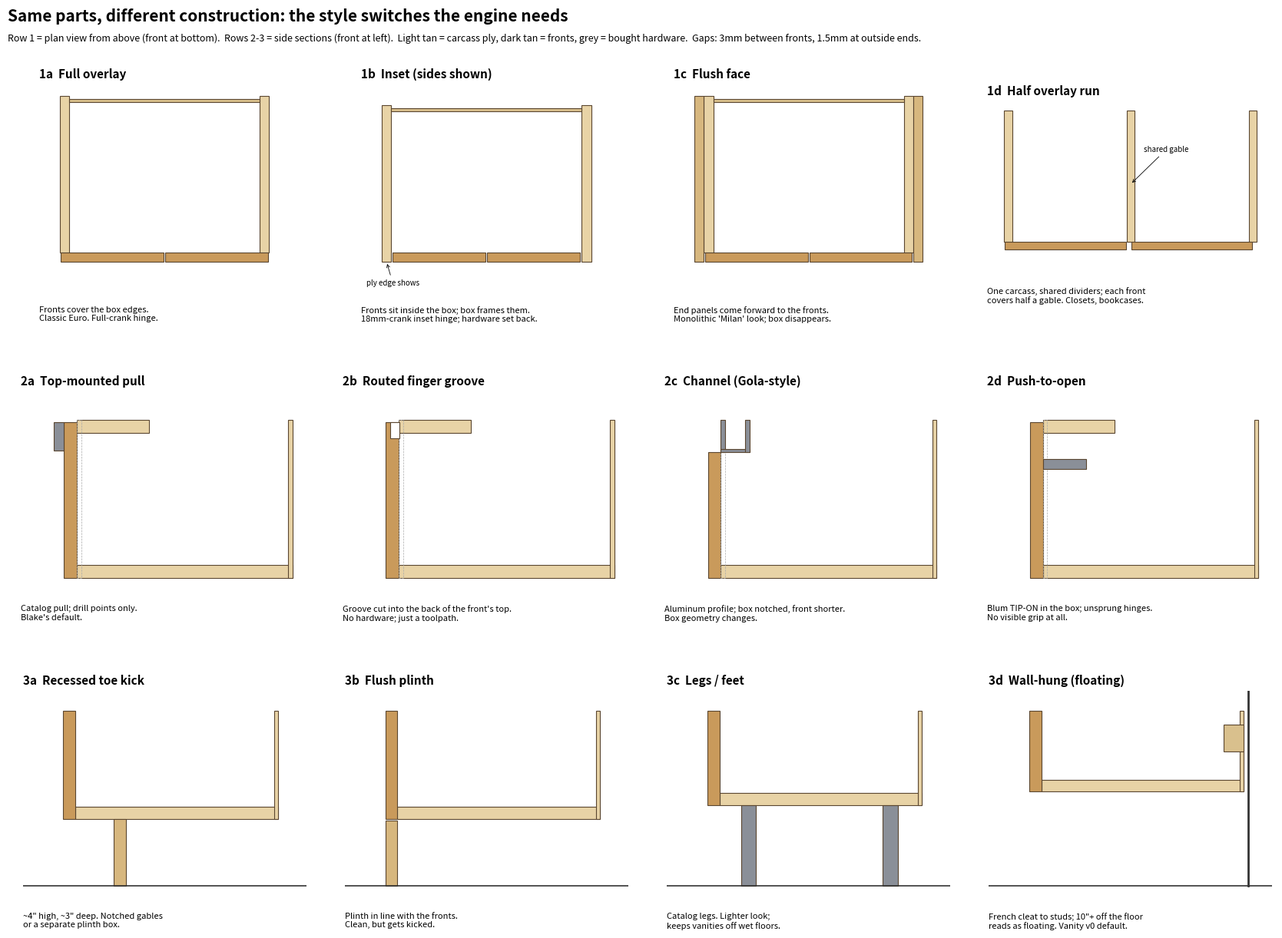

Python code for this plot: (Note: this script raises an exception after producing the figure.)
"""Draw the style-switch reference sheet: plan views (front mounting),
side sections (grip) and side sections (base). Units are mm.

    python research/style_switches.py  ->  research/style_switches.png
"""
import os
import matplotlib
matplotlib.use("Agg")
import matplotlib.pyplot as plt
from matplotlib.patches import Rectangle, Circle

T = 18      # carcass + front thickness
G = 3       # gap between fronts
E = 1.5     # reveal at outside ends
W, D = 400, 300

PLY = "#e8d3a6"
FRONT = "#c99a5b"
METAL = "#8a8f98"
EDGE = "#5a4630"


def rect(ax, x, y, w, h, c=PLY, **kw):
    ax.add_patch(Rectangle((x, y), w, h, facecolor=c, edgecolor=EDGE, lw=0.8, **kw))


def frame(ax, title, note):
    ax.set_title(title, fontsize=11, fontweight="bold", loc="left")
    ax.text(0.0, -0.06, note, transform=ax.transAxes, fontsize=8, va="top", wrap=True)
    ax.set_aspect("equal")
    ax.axis("off")


# ---- plan views: front edge at the bottom (y = 0) -------------------------
def plan_box(ax, x0, inset=False, w=W):
    """One carcass in plan; returns the y of the carcass front edge."""
    y0 = 0 if inset else T          # overlay fronts sit in front of the box
    rect(ax, x0, y0, T, D)                      # left side
    rect(ax, x0 + w - T, y0, T, D)              # right side
    rect(ax, x0 + T, y0 + D - 6 - 6, w - 2 * T, 6, c="#d9c08d")  # captured back
    return y0


def plan_full_overlay(ax):
    plan_box(ax, 0)
    fw = (W - 2 * E - G) / 2
    rect(ax, E, 0, fw, T, c=FRONT)
    rect(ax, E + fw + G, 0, fw, T, c=FRONT)
    ax.set_xlim(-40, W + 40); ax.set_ylim(-60, D + 40)
    frame(ax, "1a  Full overlay", "Fronts cover the box edges.\nClassic Euro. Full-crank hinge.")


def plan_inset(ax):
    plan_box(ax, 0, inset=True)
    open_w = W - 2 * T
    fw = (open_w - 3 * G) / 2
    rect(ax, T + G, 0, fw, T, c=FRONT)
    rect(ax, T + 2 * G + fw, 0, fw, T, c=FRONT)
    ax.annotate("ply edge shows", (T / 2, 0), (-30, -45), fontsize=7,
                arrowprops=dict(arrowstyle="->", lw=0.6))
    ax.set_xlim(-40, W + 40); ax.set_ylim(-60, D + 40)
    frame(ax, "1b  Inset (sides shown)", "Fronts sit inside the box; box frames them.\n18mm-crank inset hinge; hardware set back.")


def plan_flush_face(ax):
    plan_box(ax, T)
    rect(ax, 0, 0, T, D + T, c="#d7b77e")           # applied end panels
    rect(ax, W + T, 0, T, D + T, c="#d7b77e")
    fw = (W - G - 2 * G) / 2
    rect(ax, T + G, 0, fw, T, c=FRONT)
    rect(ax, T + 2 * G + fw, 0, fw, T, c=FRONT)
    ax.set_xlim(-40, W + 2 * T + 40); ax.set_ylim(-60, D + 40)
    frame(ax, "1c  Flush face", "End panels come forward to the fronts.\nMonolithic 'Milan' look; box disappears.")


def plan_half_overlay(ax):
    w = W * 0.7
    rect(ax, 0, T, T, D)
    rect(ax, w, T, T, D)                              # shared middle gable
    rect(ax, 2 * w, T, T, D)
    fw = w - E - G / 2
    rect(ax, E, 0, fw, T, c=FRONT)
    rect(ax, w + T / 2 + G / 2, 0, fw, T, c=FRONT)
    ax.annotate("shared gable", (w + T / 2, D / 2), (w + 40, D * 0.75), fontsize=7,
                arrowprops=dict(arrowstyle="->", lw=0.6))
    ax.set_xlim(-40, 2 * w + T + 40); ax.set_ylim(-60, D + 40)
    frame(ax, "1d  Half overlay run", "One carcass, shared dividers; each front\ncovers half a gable. Closets, bookcases.")


# ---- side sections of the top of a base cabinet: front at the left --------
H = 220


def section_top(ax, front_h=H - G, stretcher=True, notch=False):
    rect(ax, T, 0, D, T)                                   # bottom (cut short)
    if stretcher and not notch:
        rect(ax, T, H - T, 100, T)                         # top front stretcher
    rect(ax, T + D - 6, 0, 6, H)                           # back
    rect(ax, 0, 0, T, front_h, c=FRONT)                    # front
    ax.add_patch(Rectangle((T, 0), 6, H, facecolor="none", edgecolor="#aaa", lw=0.5, ls="--"))
    ax.set_xlim(-60, D + 40); ax.set_ylim(-20, H + 40)


def grip_pull(ax):
    section_top(ax)
    rect(ax, -14, H - G - 40, 14, 40, c=METAL)
    frame(ax, "2a  Top-mounted pull", "Catalog pull; drill points only.\nBlake's default.")


def grip_jgroove(ax):
    section_top(ax, front_h=H - G)
    ax.add_patch(Rectangle((T * 0.35, H - G - 22), T * 0.65 + 0.5, 22, facecolor="white", edgecolor=EDGE, lw=0.8))
    frame(ax, "2b  Routed finger groove", "Groove cut into the back of the front's top.\nNo hardware; just a toolpath.")


def grip_gola(ax):
    section_top(ax, front_h=H - 45, notch=True)
    rect(ax, T, H - 45, 6, 45, c=METAL)
    rect(ax, T, H - 45, 40, 5, c=METAL)
    rect(ax, T + 34, H - 45, 6, 45, c=METAL)
    frame(ax, "2c  Channel (Gola-style)", "Aluminum profile; box notched, front shorter.\nBox geometry changes.")


def grip_push(ax):
    section_top(ax)
    rect(ax, T, H - T - 50, 60, 14, c=METAL)
    frame(ax, "2d  Push-to-open", "Blum TIP-ON in the box; unsprung hinges.\nNo visible grip at all.")


# ---- side sections of the bottom of a cabinet: front at the left ---------
BH = 260


def section_bottom(ax, y0, front_y=None):
    rect(ax, T, y0, D, T)                                  # bottom panel
    rect(ax, T + D - 6, y0, 6, BH - y0)                    # back
    fy = y0 if front_y is None else front_y
    rect(ax, 0, fy, T, BH - fy, c=FRONT)
    ax.plot([-60, D + 60], [0, 0], color="#333", lw=1.2)  # floor
    ax.set_xlim(-60, D + 60); ax.set_ylim(-20, BH + 30)


def base_toekick(ax):
    section_bottom(ax, 100)
    rect(ax, 75, 0, T, 100, c="#d7b77e")
    frame(ax, "3a  Recessed toe kick", "~4\" high, ~3\" deep. Notched gables\nor a separate plinth box.")


def base_plinth(ax):
    section_bottom(ax, 100)
    rect(ax, 0, 0, T, 100 - G, c="#d7b77e")
    frame(ax, "3b  Flush plinth", "Plinth in line with the fronts.\nClean, but gets kicked.")


def base_legs(ax):
    section_bottom(ax, 120)
    rect(ax, 50, 0, 22, 120, c=METAL)
    rect(ax, D - 40, 0, 22, 120, c=METAL)
    frame(ax, "3c  Legs / feet", "Catalog legs. Lighter look;\nkeeps vanities off wet floors.")


def base_wallhung(ax):
    section_bottom(ax, 140)
    ax.plot([D + T + 6, D + T + 6], [0, BH + 30], color="#333", lw=2)   # wall
    rect(ax, D + T - 30, BH - 60, 30, 40, c="#d9c08d")
    frame(ax, "3d  Wall-hung (floating)", "French cleat to studs; 10\"+ off the floor\nreads as floating. Vanity v0 default.")


def main():
    fig, axes = plt.subplots(3, 4, figsize=(17, 12.5))
    fig.suptitle("Same parts, different construction: the style switches the engine needs",
                 fontsize=15, fontweight="bold", x=0.01, ha="left")
    fig.text(0.01, 0.945, "Row 1 = plan view from above (front at bottom).  Rows 2-3 = side sections (front at left).  "
             "Light tan = carcass ply, dark tan = fronts, grey = bought hardware.  "
             "Gaps: 3mm between fronts, 1.5mm at outside ends.", fontsize=9)
    for ax, fn in zip(axes.flat, [plan_full_overlay, plan_inset, plan_flush_face, plan_half_overlay,
                                  grip_pull, grip_jgroove, grip_gola, grip_push,
                                  base_toekick, base_plinth, base_legs, base_wallhung]):
        fn(ax)
    fig.subplots_adjust(left=0.02, right=0.98, top=0.90, bottom=0.05, wspace=0.12, hspace=0.45)
    out = os.path.join(os.path.dirname(os.path.abspath(__file__)), "style_switches.png")
    fig.savefig(out, dpi=110)
    print(out)


if __name__ == "__main__":
    main()
